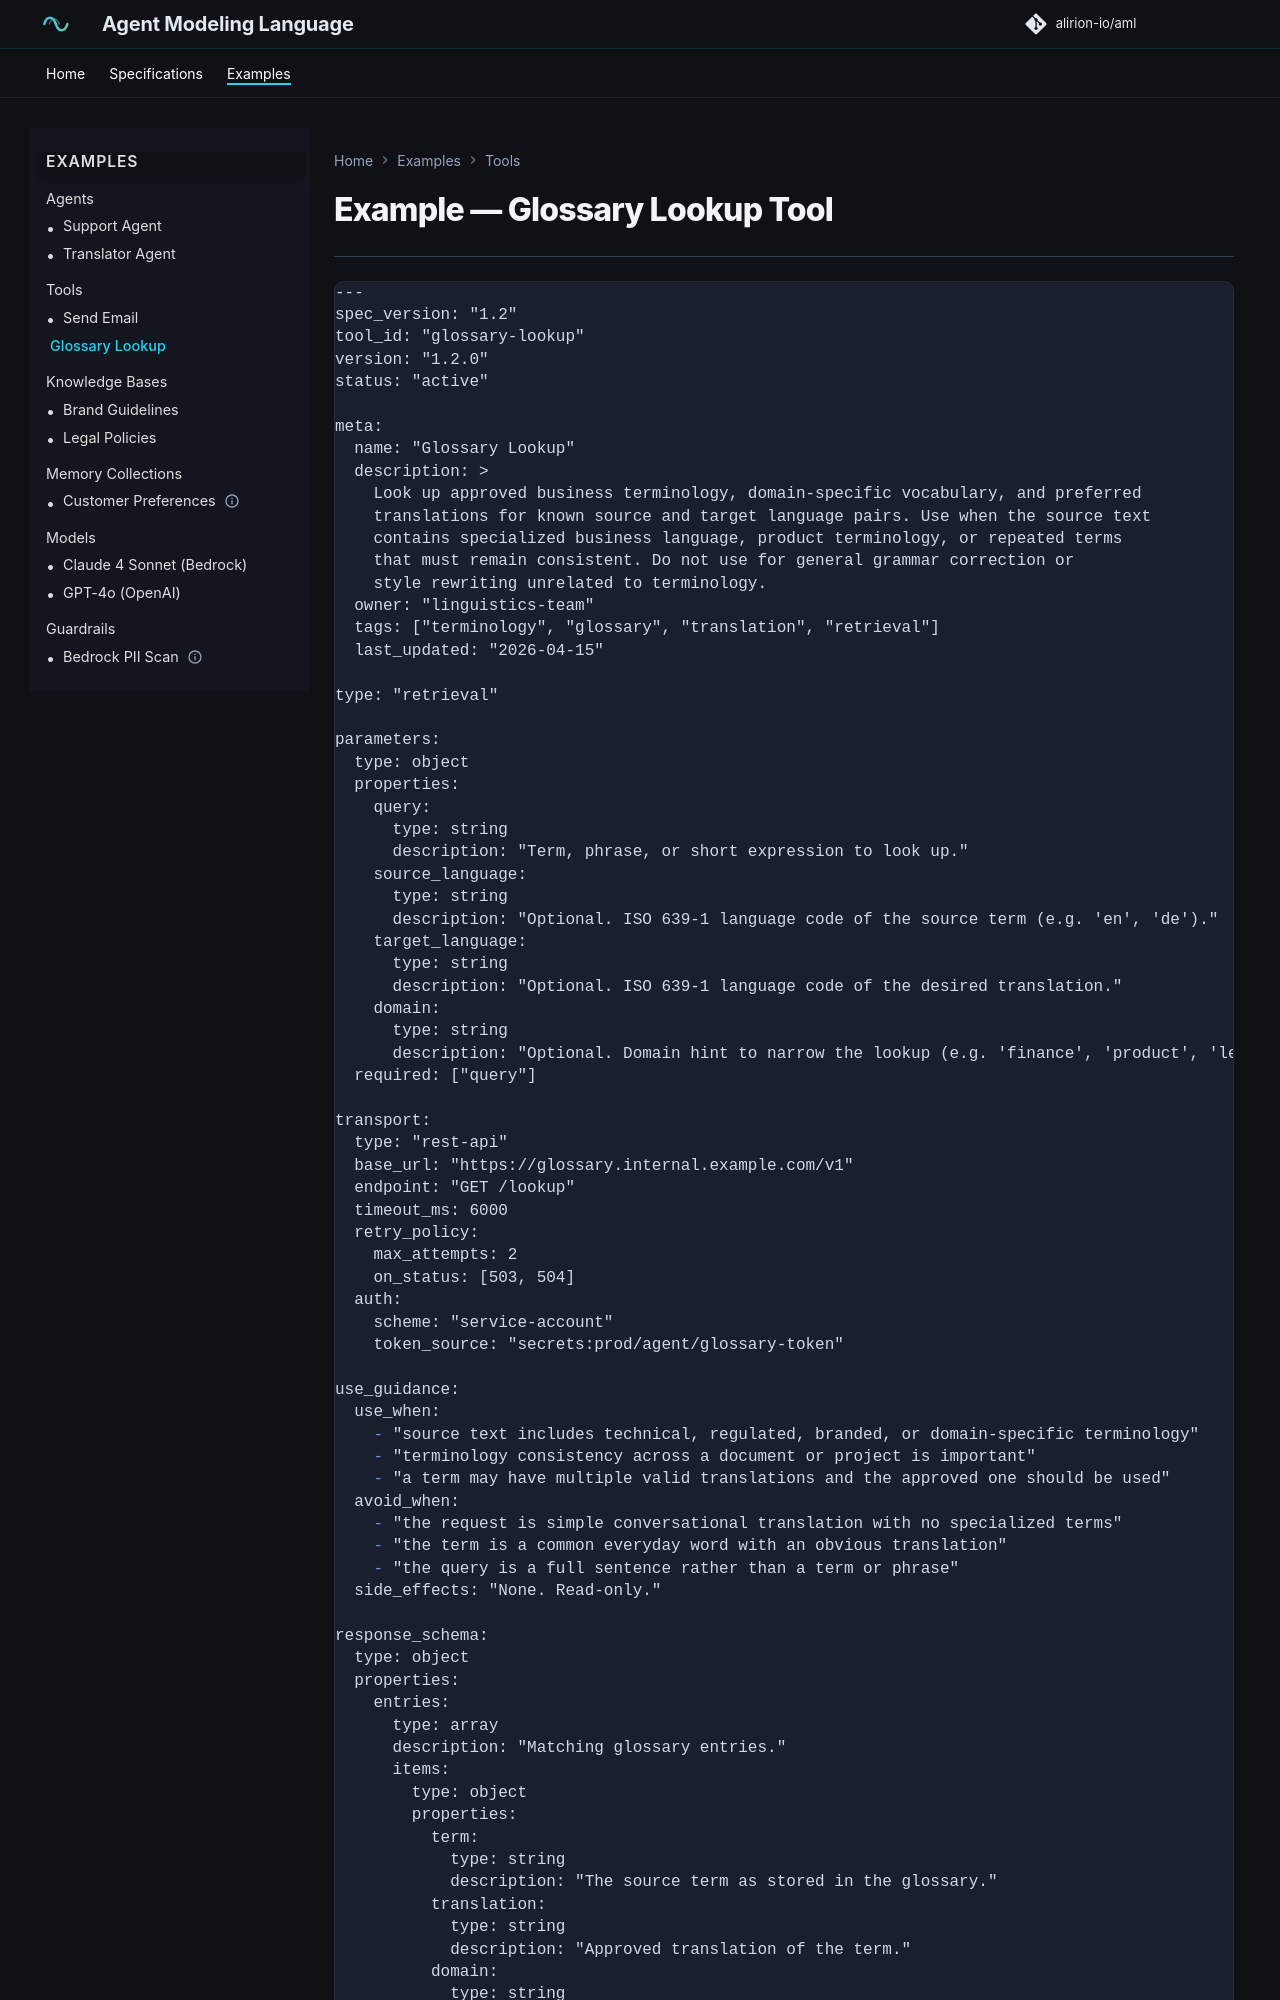

repository: alirion-io/aml · page: glossary-lookup.tool/index.html · generator: mkdocs

# Example — Glossary Lookup Tool

---

```markdown
---
spec_version: "1.2"
tool_id: "glossary-lookup"
version: "1.2.0"
status: "active"

meta:
  name: "Glossary Lookup"
  description: >
    Look up approved business terminology, domain-specific vocabulary, and preferred
    translations for known source and target language pairs. Use when the source text
    contains specialized business language, product terminology, or repeated terms
    that must remain consistent. Do not use for general grammar correction or
    style rewriting unrelated to terminology.
  owner: "linguistics-team"
  tags: ["terminology", "glossary", "translation", "retrieval"]
  last_updated: "2026-04-15"

type: "retrieval"

parameters:
  type: object
  properties:
    query:
      type: string
      description: "Term, phrase, or short expression to look up."
    source_language:
      type: string
      description: "Optional. ISO 639-1 language code of the source term (e.g. 'en', 'de')."
    target_language:
      type: string
      description: "Optional. ISO 639-1 language code of the desired translation."
    domain:
      type: string
      description: "Optional. Domain hint to narrow the lookup (e.g. 'finance', 'product', 'legal')."
  required: ["query"]

transport:
  type: "rest-api"
  base_url: "https://glossary.internal.example.com/v1"
  endpoint: "GET /lookup"
  timeout_ms: 6000
  retry_policy:
    max_attempts: 2
    on_status: [503, 504]
  auth:
    scheme: "service-account"
    token_source: "secrets:prod/agent/glossary-token"

use_guidance:
  use_when:
    - "source text includes technical, regulated, branded, or domain-specific terminology"
    - "terminology consistency across a document or project is important"
    - "a term may have multiple valid translations and the approved one should be used"
  avoid_when:
    - "the request is simple conversational translation with no specialized terms"
    - "the term is a common everyday word with an obvious translation"
    - "the query is a full sentence rather than a term or phrase"
  side_effects: "None. Read-only."
